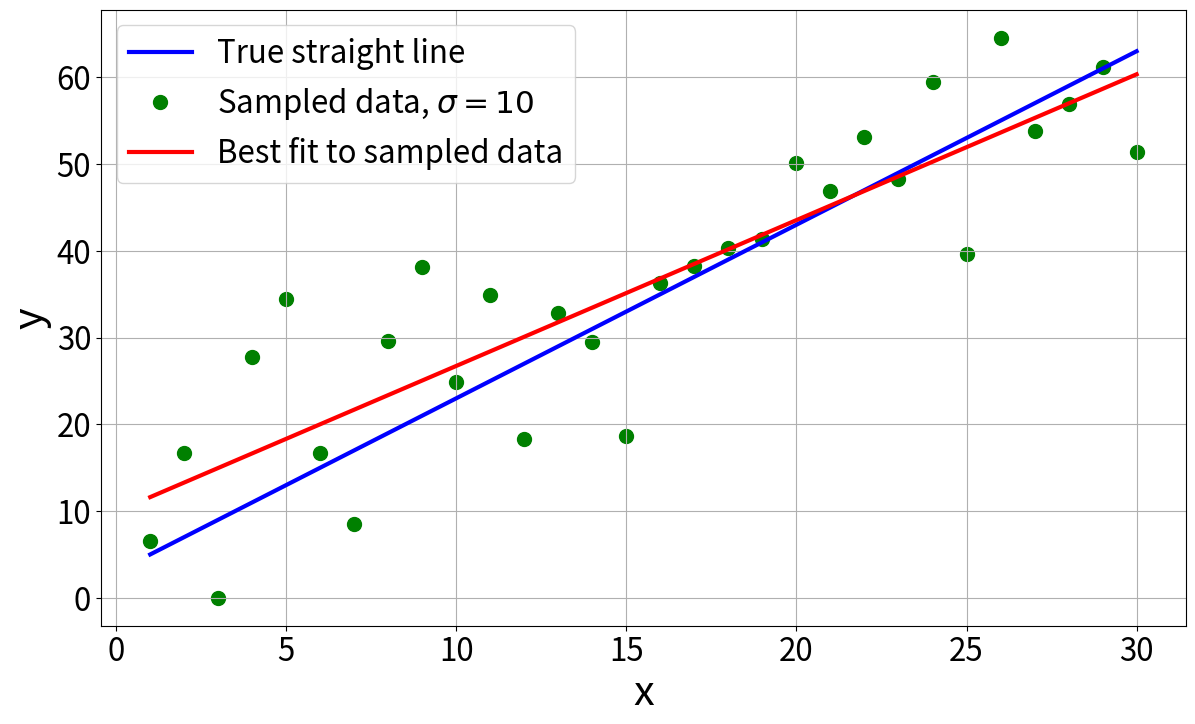

The matplotlib source for this figure: (Note: this script raises an exception after producing the figure.)
import numpy as np
from matplotlib import pyplot as plt

default_plt_kwargs = {'linewidth': 3, 'markersize': 20}
size = 30
params = {'legend.fontsize': size * 0.75, 'figure.figsize': (14, 8), 'axes.labelsize': size, 'axes.titlesize': size,
          'xtick.labelsize': size * 0.75, 'ytick.labelsize': size * 0.75}
plt.rcParams.update(params)
y_true = lambda x: 2 * x + 3
x_vec = np.array([i for i in range(1, 31)])
sigma = 10
x_prediction = 40


def simplest_design_matrix(x_vec):
    return np.array([np.ones(len(x_vec)), x_vec]).T


def hat_matrix(design_matrix):
    X = design_matrix
    return X @ np.linalg.inv(X.T @ X) @ X.T


def calc_influence(design_matrix):
    H = hat_matrix(design_matrix)
    return np.array([np.sqrt(1 - H[i, i]) for i in range(len(H))])


def std_estimator(residuals, dof):
    # dof = degrees of freedom
    std_square = (1 / (len(residuals) - dof)) * np.sum(np.square(residuals))
    return np.sqrt(std_square)


def sampled_noise():
    # np.random.normal(0, scale=sigma, size=len(x_vec))
    epsilon_sampled = np.array([1.5696514, 9.70721346, -8.98851826, 16.80501892,
                                21.49349844, 1.70102863, -8.49491201, 10.56493773,
                                17.0855639, 1.91983716, 9.89007291, -8.68422734,
                                3.83159999, -1.46182969, -14.33304104, 1.31011658,
                                1.1925366, 1.27476029, 0.4110668, 7.13089034,
                                1.8995182, 6.15586736, -0.67727801, 8.41899763,
                                -13.39880163, 9.55726545, -3.14007926, -2.10523179,
                                0.19798023, -11.58942361])
    return epsilon_sampled


def plot_line_noise_and_best_fit(x_vec, x_vec_sampled, y_true, y_with_noise, y_hat):
    plt.plot(x_vec, y_true(x_vec), label='True straight line', c='b', **default_plt_kwargs)
    plt.plot(x_vec_sampled, y_with_noise, '.', label='Sampled data, $\\sigma=10$', c='g', zorder=-1,
             **default_plt_kwargs)
    plt.plot(x_vec, y_hat, label='Best fit to sampled data', c='r', **default_plt_kwargs)


def demonstrate_straight_line_noise_and_best_fit():
    epsilon_sampled = sampled_noise()
    y_with_noise = y_true(x_vec) + epsilon_sampled
    y_hat = hat_matrix(simplest_design_matrix(x_vec)) @ y_with_noise.T

    plt.figure()
    plt.grid()
    plot_line_noise_and_best_fit(x_vec, x_vec, y_true, y_with_noise, y_hat)
    plt.legend()
    plt.xlabel('x')
    plt.ylabel('y')
    plt.savefig('Graphs/Straight_line_noise_and_best_fit')


def demonstrate_prediction():
    epsilon_sampled = sampled_noise()
    best_fit_params = np.polyfit(x_vec, y_true(x_vec) + epsilon_sampled, 1)
    x_vec_w_predicted_x = np.concatenate((x_vec, [x_prediction]))
    y_hat_w_prediction = np.polyval(best_fit_params, x_vec_w_predicted_x)
    plt.figure()
    plot_line_noise_and_best_fit(x_vec_w_predicted_x, x_vec, y_true, y_true(x_vec) + epsilon_sampled,
                                 y_hat_w_prediction)
    err_keywargs = {'capsize': 10, 'capthick': 3, 'elinewidth': 3, 'linewidth': 3}
    sig_from_noise = std_estimator(residuals=y_true(x_vec) + epsilon_sampled - np.polyval(best_fit_params, x_vec),
                                   dof=2)
    plt.errorbar(x_prediction, y_hat_w_prediction[-1], yerr=2 * sig_from_noise, c='r',
                 label='Extrapulated value & range $\\pm 2 \\hat{\\sigma}$', **err_keywargs)
    plt.savefig('Graphs/prediction_for_cover')

    plt.xlabel('x')
    plt.ylabel('y')
    plt.legend()
    plt.grid()
    plt.savefig('Graphs/Line_noise_best_fit_and_prediction')


if __name__ == "__main__":
    demonstrate_straight_line_noise_and_best_fit()
    demonstrate_prediction()
    plt.show()
